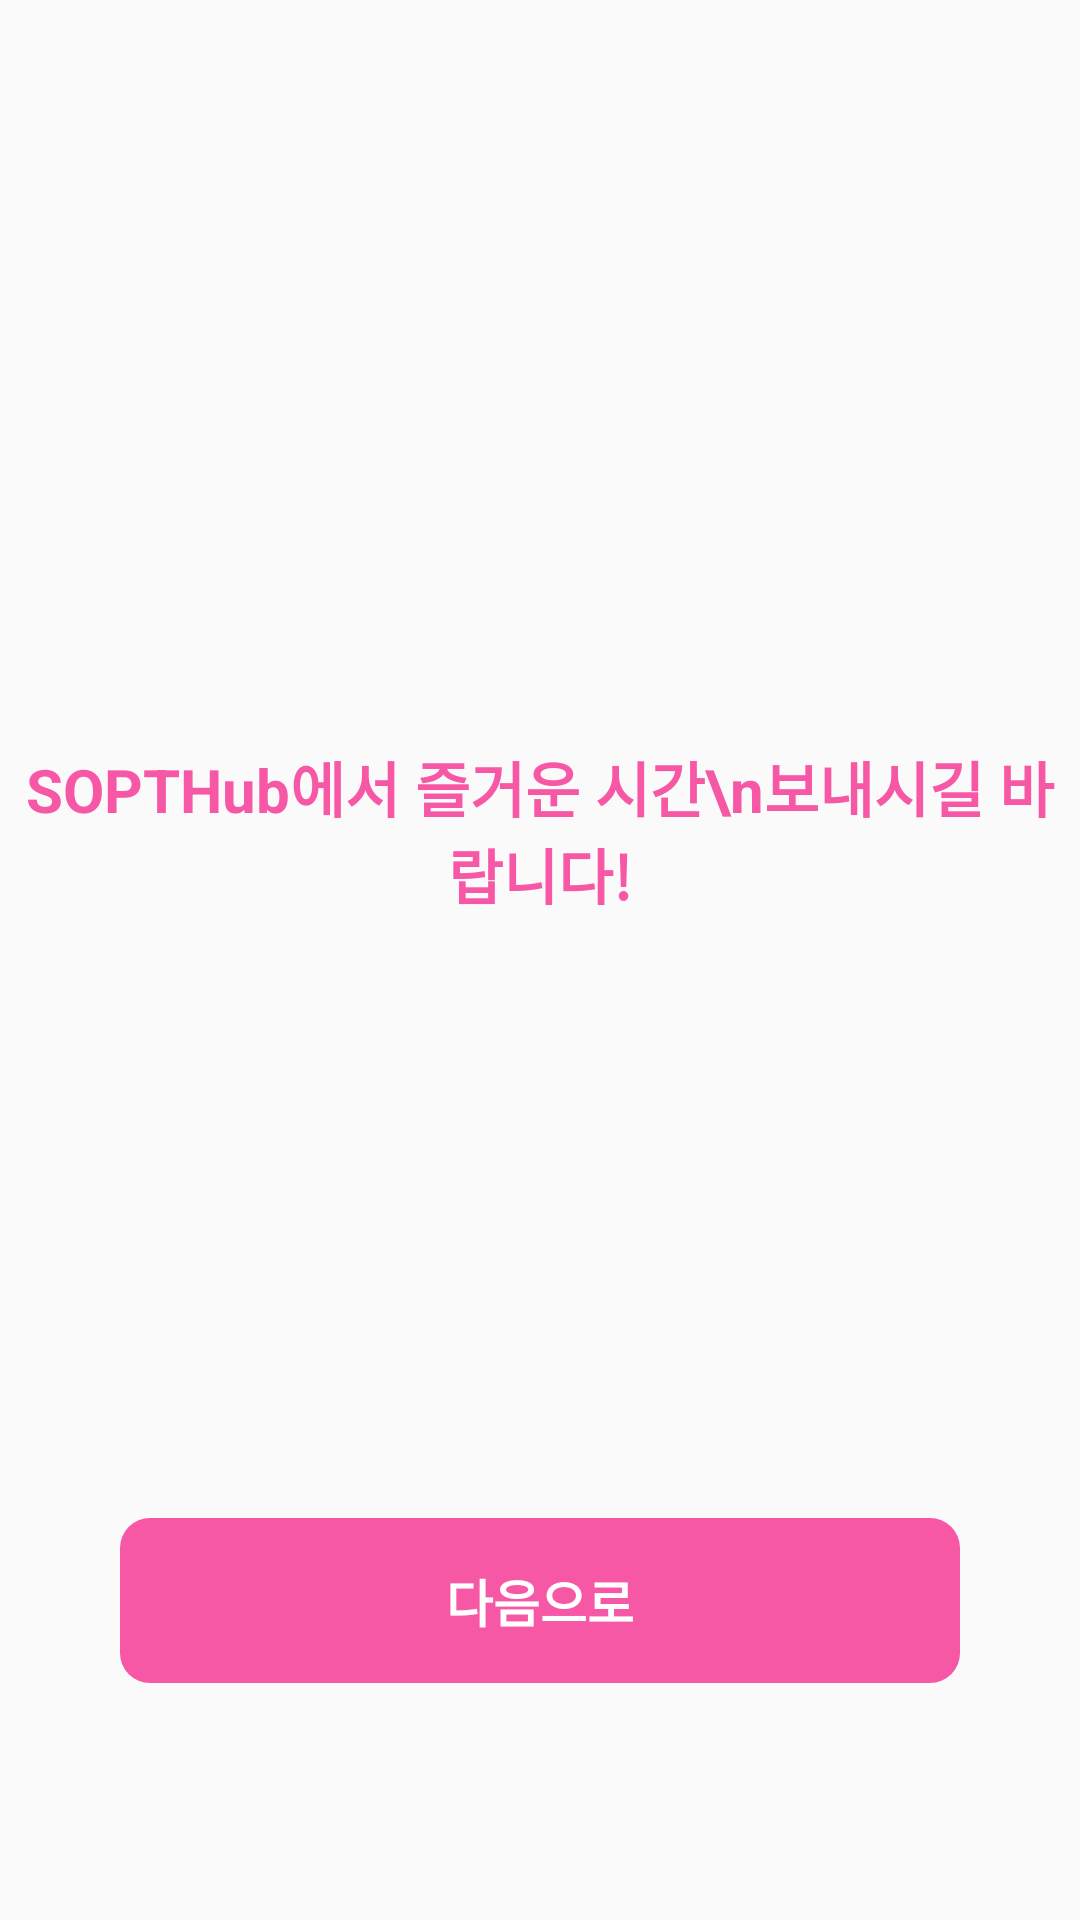

Produce the Android XML layout that renders to this screen, including the resource entries it uses.
<!-- AndroidManifest.xml: application theme Theme.AndroidAssignment1 -->
<!-- res/layout/fragment_onboarding2.xml -->
<?xml version="1.0" encoding="utf-8"?>
<androidx.constraintlayout.widget.ConstraintLayout xmlns:android="http://schemas.android.com/apk/res/android"
    xmlns:app="http://schemas.android.com/apk/res-auto"
    xmlns:tools="http://schemas.android.com/tools"
    android:id="@+id/frameLayout"
    android:layout_width="match_parent"
    android:layout_height="match_parent"
    tools:context=".ui.view.onboardingFragment1">

    <TextView
        android:id="@+id/text"
        android:layout_width="wrap_content"
        android:layout_height="wrap_content"
        android:gravity="center"
        android:text="SOPTHub에서 즐거운 시간\n보내시길 바랍니다!"
        android:textColor="#F658A6"
        android:textSize="20sp"
        android:textStyle="bold"
        app:layout_constraintBottom_toTopOf="@+id/btn_next"
        app:layout_constraintEnd_toEndOf="parent"
        app:layout_constraintStart_toStartOf="parent"
        app:layout_constraintTop_toTopOf="parent"
        app:layout_constraintVertical_bias="0.553" />

    <Button
        android:id="@+id/btn_next"
        android:layout_width="0dp"
        android:layout_height="wrap_content"
        android:layout_marginLeft="40dp"
        android:layout_marginRight="40dp"
        android:background="@drawable/edge_round"
        android:backgroundTint="#F658A6"
        android:padding="15dp"
        android:text="다음으로"
        android:textColor="@color/white"
        android:textSize="17sp"
        android:textStyle="bold"
        app:layout_constraintBottom_toBottomOf="parent"
        app:layout_constraintEnd_toEndOf="parent"
        app:layout_constraintStart_toStartOf="parent"
        app:layout_constraintTop_toTopOf="parent"
        app:layout_constraintVertical_bias="0.865" />

</androidx.constraintlayout.widget.ConstraintLayout>
<!-- resources referenced by this layout -->
<resources>
  <color name="white">#FFFFFFFF</color>
  <!-- drawable edge_round (drawable) -->
  <?xml version="1.0" encoding="utf-8"?>
  <selector xmlns:android="http://schemas.android.com/apk/res/android">
      <item>
          <shape android:shape="rectangle">
              <corners
                  android:bottomLeftRadius="10dp"
                  android:bottomRightRadius="10dp"
                  android:topLeftRadius="10dp"
                  android:topRightRadius="10dp"
                  />
          </shape>
      </item>
  
  
  </selector>
  <style name="Theme.AndroidAssignment1" parent="Theme.AppCompat.Light">
          
          <item name="colorPrimary">@color/purple_500</item>
          <item name="colorPrimaryVariant">@color/purple_700</item>
          <item name="colorOnPrimary">@color/white</item>
          
          <item name="colorSecondary">@color/teal_200</item>
          <item name="colorSecondaryVariant">@color/teal_700</item>
          <item name="colorOnSecondary">@color/black</item>
          
          <item name="android:statusBarColor" tools:targetApi="l">?attr/colorPrimaryVariant</item>
          
          <item name="windowNoTitle">true</item>
      </style>
  <color name="purple_500">#FF6200EE</color>
  <color name="purple_700">#FF3700B3</color>
  <color name="teal_200">#FF03DAC5</color>
  <color name="teal_700">#FF018786</color>
  <color name="black">#FF000000</color>
</resources>
